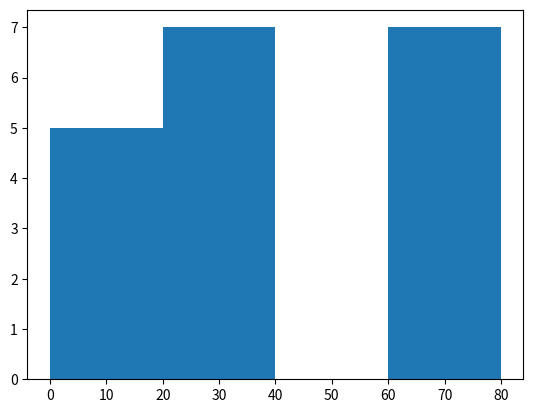

Here is the Python script that generated this plot:
import matplotlib.pyplot as plt
numbers=[10,12,16,19,11,20,26,28,30,38,35,34,60,68,64,62,70,78,79,85,94,95]
#creating histogram
plt.hist(numbers,bins=[0,20,40,60,80])
print(plt.show())